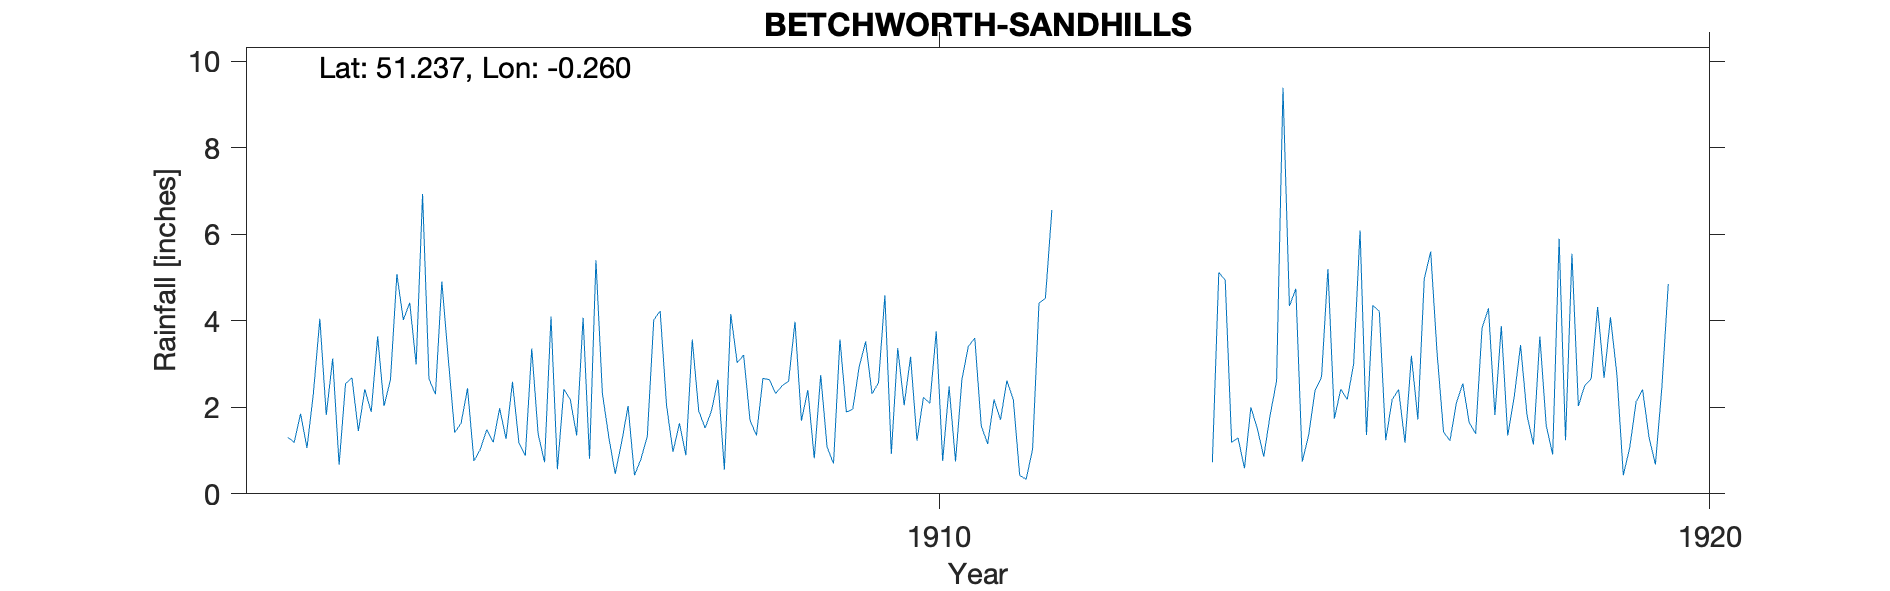

Data behind this chart, as committed beside it:
BETCHWORTH-SANDHILLS, , , , , , , , , , , , , , , , , , , , 
Grid ref, TQ216501, Long, -0.2595, Lat, 51.24, Elevation, 250, ft., , , , , , , , , , , , 
Station no, RR8289, , , , , , , , , , , , , , , , , , , 
, 1900, 1901, 1902, 1903, 1904, 1905, 1906, 1907, 1908, 1909, 1910, 1911, 1912, 1913, 1914, 1915, 1916, 1917, 1918, 1919
January, , , 1.31, 2.42, 4.91, 1.18, 5.4, 0.97, 1.7, 1.08, 2.05, 1.58, , , 0.73, 4.34, 1.36, 1.43, 3.44, 4.32
February, , , 1.19, 1.89, 3.13, 0.88, 2.33, 1.63, 1.35, 0.7, 3.17, 1.15, , , 5.12, 4.74, 4.36, 1.23, 1.82, 2.68
March, , , 1.85, 3.64, 1.42, 3.36, 1.31, 0.89, 2.67, 3.57, 1.23, 2.18, , , 4.94, 0.74, 4.22, 2.1, 1.14, 4.08
April, , , 1.06, 2.03, 1.63, 1.38, 0.46, 3.57, 2.64, 1.89, 2.23, 1.71, , , 1.19, 1.36, 1.24, 2.55, 3.64, 2.76
May, , , 2.33, 2.64, 2.44, 0.73, 1.19, 1.92, 2.32, 1.96, 2.09, 2.62, , , 1.29, 2.4, 2.18, 1.65, 1.57, 0.43
June, , , 4.05, 5.08, 0.76, 4.1, 2.03, 1.52, 2.5, 2.94, 3.76, 2.18, , , 0.59, 2.7, 2.41, 1.39, 0.91, 1.07
July, , , 1.82, 4.02, 1.03, 0.57, 0.43, 1.92, 2.6, 3.52, 0.76, 0.42, , , 2, 5.2, 1.18, 3.83, 5.9, 2.13
August, , , 3.13, 4.42, 1.49, 2.42, 0.8, 2.64, 3.98, 2.31, 2.48, 0.34, , , 1.51, 1.74, 3.19, 4.29, 1.24, 2.41
September, , , 0.67, 2.99, 1.19, 2.18, 1.33, 0.56, 1.69, 2.57, 0.75, 1.03, , , 0.86, 2.42, 1.72, 1.82, 5.55, 1.31
October, , , 2.55, 6.93, 1.98, 1.35, 4.02, 4.16, 2.4, 4.59, 2.65, 4.41, , , 1.82, 2.18, 4.97, 3.88, 2.03, 0.68
November, , , 2.68, 2.66, 1.27, 4.07, 4.23, 3.03, 0.82, 0.92, 3.41, 4.52, , , 2.61, 3, 5.6, 1.35, 2.51, 2.45
December, , , 1.45, 2.3, 2.59, 0.81, 2.04, 3.21, 2.75, 3.37, 3.6, 6.56, , , 9.39, 6.09, 3.25, 2.23, 2.66, 4.85
Total, , , 24.09, 41.02, 23.84, 23.03, 25.57, 26.02, 27.42, 29.42, 28.18, 28.7, , , 32.05, 36.91, 35.68, 27.75, 32.41, 29.17
NGR is Sandhills. Altitudes match, , , , , , , , , , , , , , , , , , , , 
